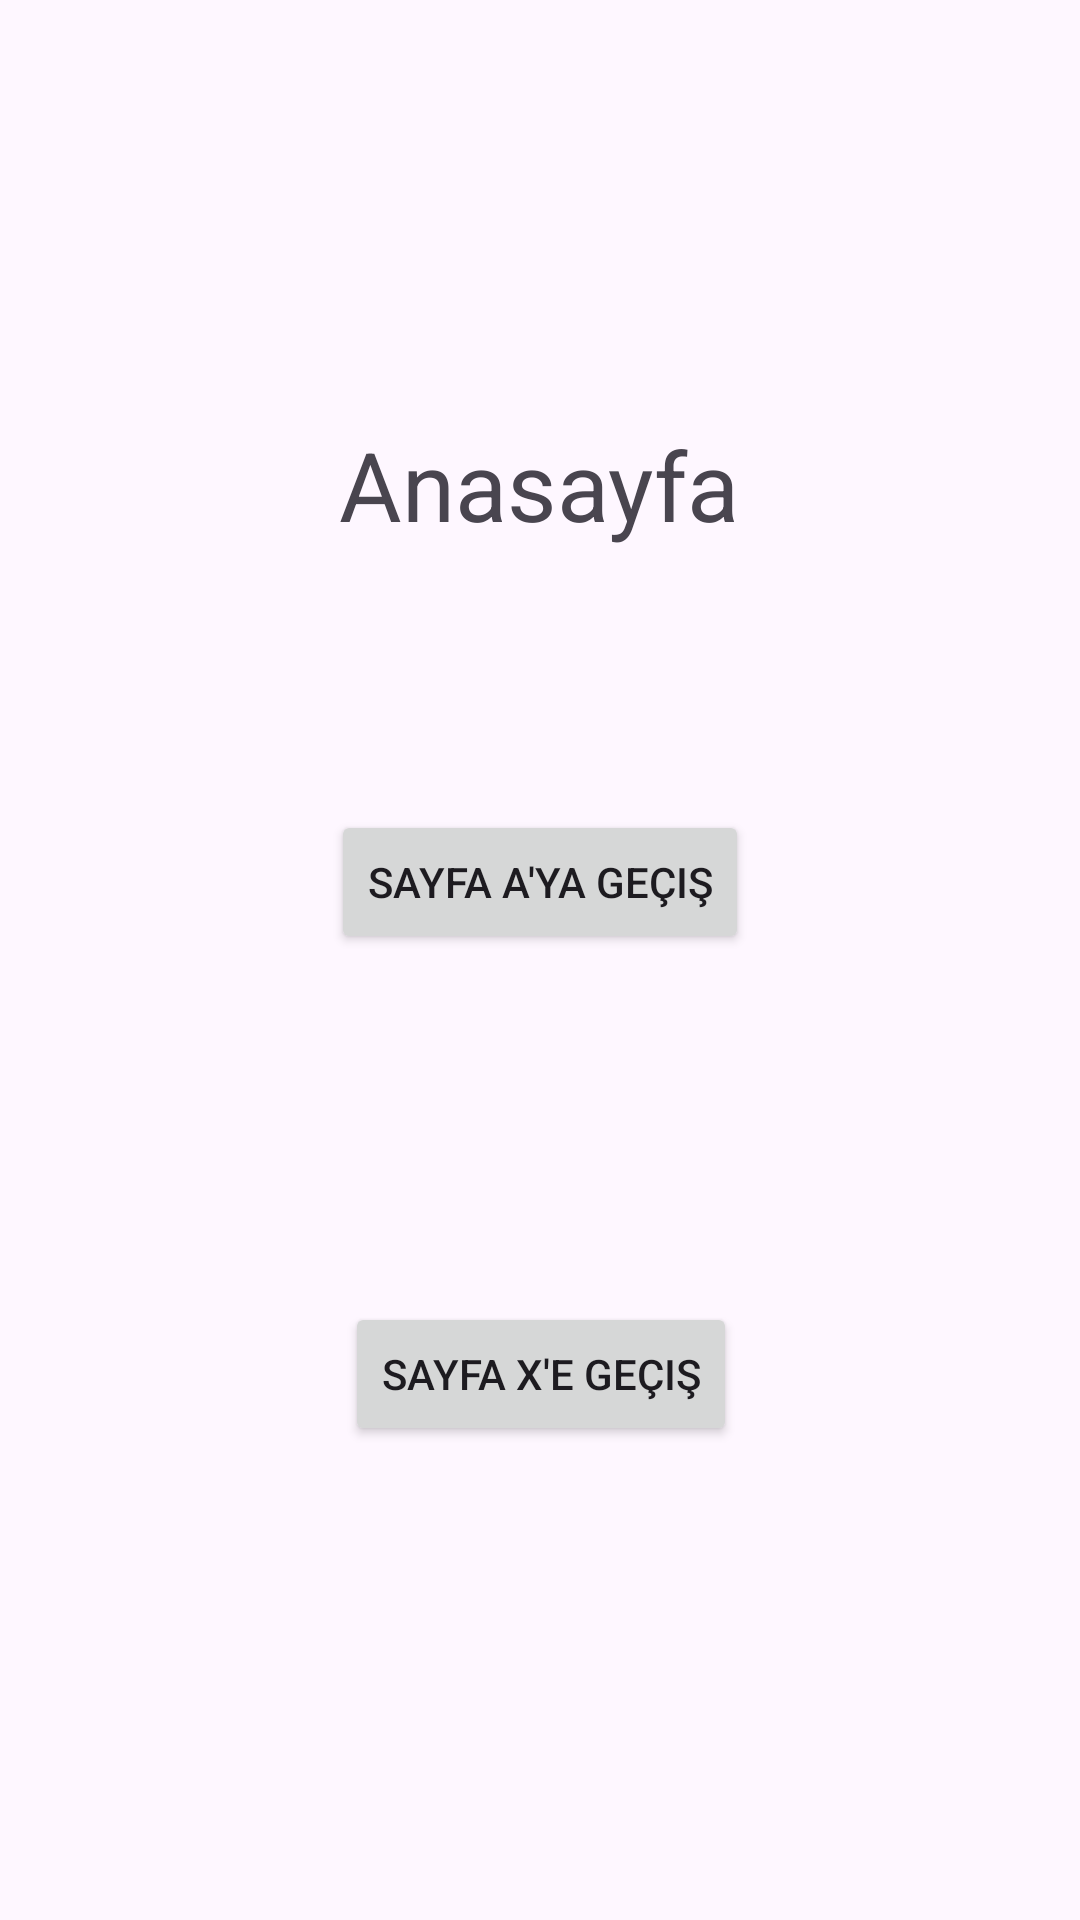

Here is an Android app screen rendered from its layout file. Give the layout XML and the strings, colors and styles it references.
<!-- AndroidManifest.xml: application theme Theme.Ödev1 -->
<!-- res/layout/fragment_anasayfa.xml -->
<?xml version="1.0" encoding="utf-8"?>
<androidx.constraintlayout.widget.ConstraintLayout xmlns:android="http://schemas.android.com/apk/res/android"
    xmlns:app="http://schemas.android.com/apk/res-auto"
    xmlns:tools="http://schemas.android.com/tools"
    android:layout_width="match_parent"
    android:layout_height="match_parent"
    tools:context=".fragment.AnasayfaFragment">


    <Button
        android:id="@+id/gecisanada_a"
        android:layout_width="wrap_content"
        android:layout_height="wrap_content"
        android:layout_marginTop="87dp"
        android:onClick="anasayfadana"
        android:text="Sayfa A'ya Geçiş"
        app:layout_constraintEnd_toEndOf="parent"
        app:layout_constraintHorizontal_bias="0.5"
        app:layout_constraintStart_toStartOf="parent"
        app:layout_constraintTop_toBottomOf="@+id/textView" />

    <TextView
        android:id="@+id/textView"
        android:layout_width="wrap_content"
        android:layout_height="wrap_content"
        android:layout_marginTop="140dp"
        android:text="Anasayfa"
        android:textSize="32sp"
        app:layout_constraintEnd_toEndOf="parent"
        app:layout_constraintHorizontal_bias="0.498"
        app:layout_constraintStart_toStartOf="parent"
        app:layout_constraintTop_toTopOf="parent" />

    <Button
        android:id="@+id/gecisanadan_x"
        android:layout_width="wrap_content"
        android:layout_height="wrap_content"
        android:layout_marginTop="116dp"
        android:onClick="anasayfadanx"
        android:text="Sayfa X'e Geçiş"
        app:layout_constraintEnd_toEndOf="parent"
        app:layout_constraintHorizontal_bias="0.501"
        app:layout_constraintStart_toStartOf="parent"
        app:layout_constraintTop_toBottomOf="@+id/gecisanada_a" />
</androidx.constraintlayout.widget.ConstraintLayout>
<!-- resources referenced by this layout -->
<resources>
  <style name="Theme.Ödev1" parent="Base.Theme.Ödev1" />
  <style name="Base.Theme.Ödev1" parent="Theme.Material3.DayNight.NoActionBar">
          
          
      </style>
</resources>
